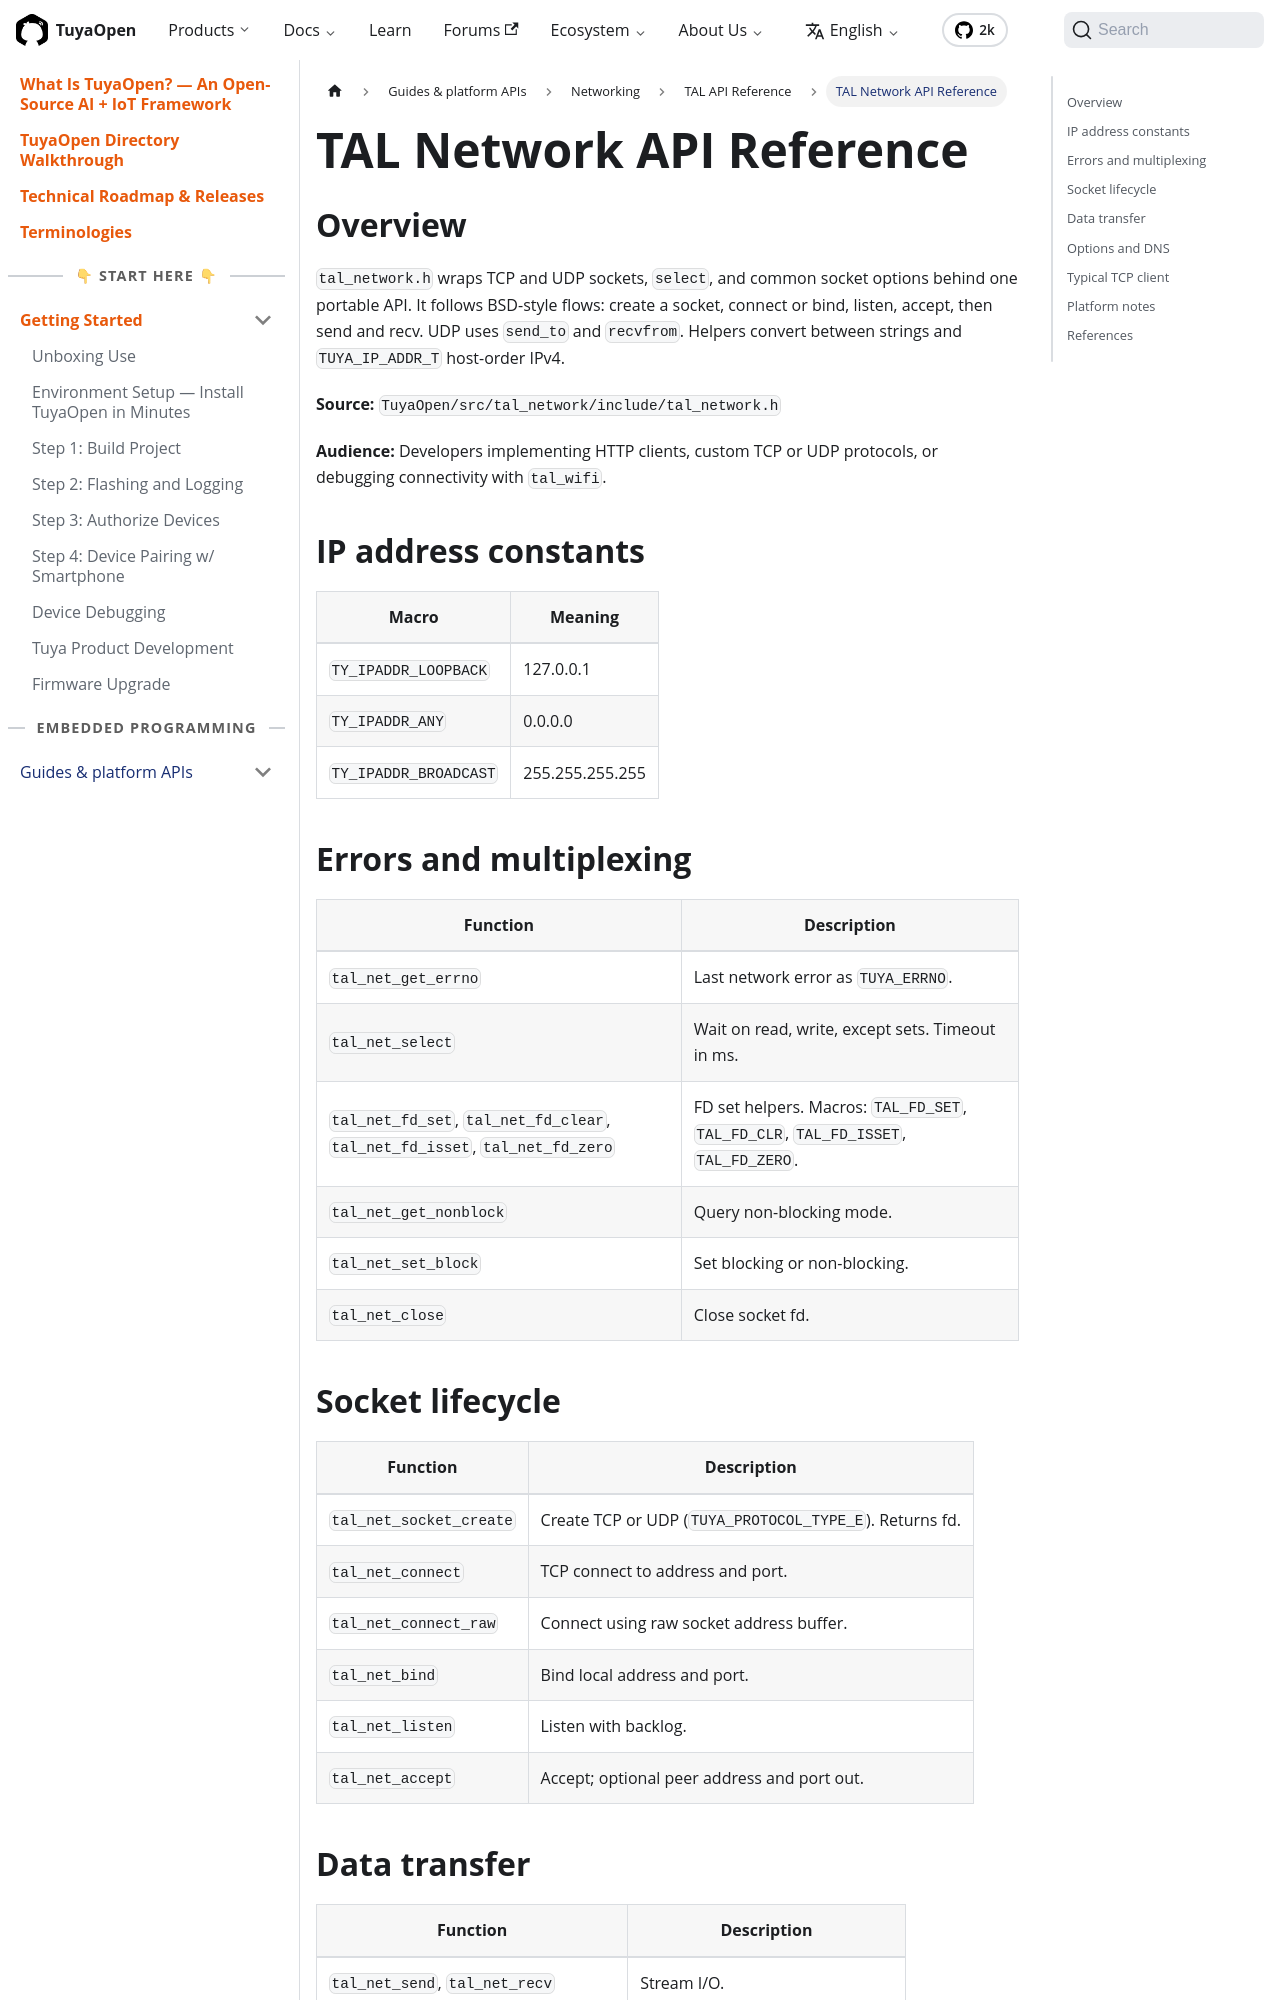

repository: Tuya-Community/TuyaOpen.io · page: docs/peripheral/tutorials/tal-network-api.html · generator: docusaurus

---
title: TAL Network API Reference
description: "TAL Network API reference for TuyaOpen: tal_network.h wraps TCP and UDP sockets, select, and socket options behind a portable BSD-style interface."
keywords:
  - tal network
  - tal_network.h
  - tcp socket
  - udp
  - tuyaopen api
---

## Overview

`tal_network.h` wraps TCP and UDP sockets, `select`, and common socket options behind one portable API. It follows BSD-style flows: create a socket, connect or bind, listen, accept, then send and recv. UDP uses `send_to` and `recvfrom`. Helpers convert between strings and `TUYA_IP_ADDR_T` host-order IPv4.

**Source:** `TuyaOpen/src/tal_network/include/tal_network.h`

**Audience:** Developers implementing HTTP clients, custom TCP or UDP protocols, or debugging connectivity with `tal_wifi`.

## IP address constants

| Macro | Meaning |
|-------|---------|
| `TY_IPADDR_LOOPBACK` | 127.0.0.1 |
| `TY_IPADDR_ANY` | 0.0.0.0 |
| `TY_IPADDR_BROADCAST` | 255.255.255.255 |

## Errors and multiplexing

| Function | Description |
|----------|-------------|
| `tal_net_get_errno` | Last network error as `TUYA_ERRNO`. |
| `tal_net_select` | Wait on read, write, except sets. Timeout in ms. |
| `tal_net_fd_set`, `tal_net_fd_clear`, `tal_net_fd_isset`, `tal_net_fd_zero` | FD set helpers. Macros: `TAL_FD_SET`, `TAL_FD_CLR`, `TAL_FD_ISSET`, `TAL_FD_ZERO`. |
| `tal_net_get_nonblock` | Query non-blocking mode. |
| `tal_net_set_block` | Set blocking or non-blocking. |
| `tal_net_close` | Close socket fd. |
